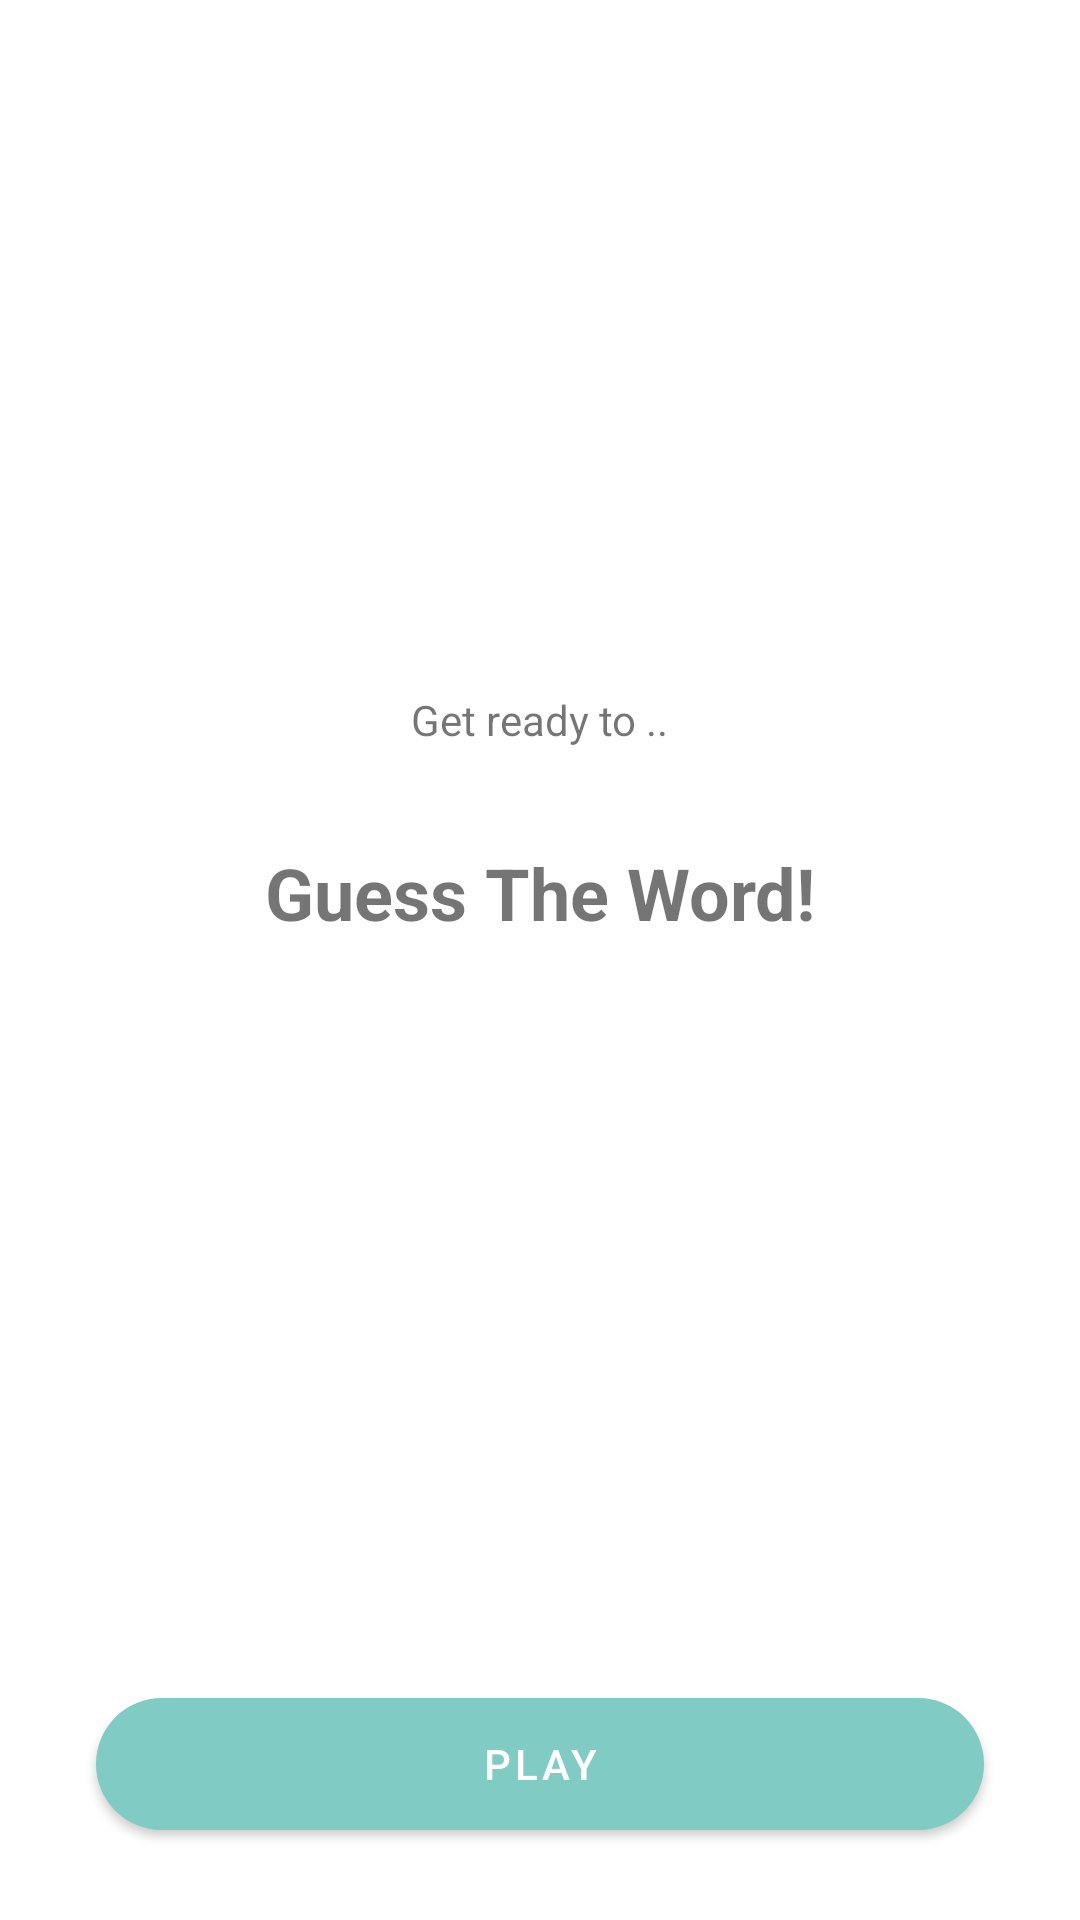

Layout XML and referenced resources for this Android screen:
<!-- AndroidManifest.xml: application theme Theme.WordGusser -->
<!-- res/layout/fragment_title.xml -->
<?xml version="1.0" encoding="utf-8"?>
<layout xmlns:android="http://schemas.android.com/apk/res/android"
    xmlns:app="http://schemas.android.com/apk/res-auto"
    xmlns:tools="http://schemas.android.com/tools">

    <data>

    </data>

    <androidx.constraintlayout.widget.ConstraintLayout
        android:id="@+id/titleFragmentLayout"
        android:layout_width="match_parent"
        android:layout_height="match_parent"
        tools:context=".ui.title.TitleFragment">


        <TextView
            android:id="@+id/ready_textView"
            android:layout_width="wrap_content"
            android:layout_height="wrap_content"
            android:layout_marginBottom="@dimen/dimen_32"
            android:text="@string/get_ready_to"
            app:layout_constraintBottom_toTopOf="@+id/tagline_textView"
            app:layout_constraintEnd_toEndOf="parent"
            app:layout_constraintStart_toStartOf="parent"
            app:layout_constraintTop_toTopOf="parent"
            app:layout_constraintVertical_chainStyle="packed" />

        <TextView
            android:id="@+id/tagline_textView"
            android:layout_width="wrap_content"
            android:layout_height="wrap_content"
            android:layout_marginBottom="@dimen/dimen_16"
            android:text="@string/guess_the_word"
            android:textSize="@dimen/dimen_24"
            android:textStyle="bold"
            app:layout_constraintBottom_toTopOf="@+id/play_button"
            app:layout_constraintEnd_toEndOf="parent"
            app:layout_constraintStart_toStartOf="parent"
            app:layout_constraintTop_toBottomOf="@+id/ready_textView" />

        <com.google.android.material.button.MaterialButton
            android:id="@+id/play_button"
            android:layout_width="@dimen/dimen_0"
            android:layout_height="@dimen/dimen_56"
            android:layout_marginStart="@dimen/dimen_32"
            android:layout_marginEnd="@dimen/dimen_32"
            android:layout_marginBottom="@dimen/dimen_24"
            android:text="@string/play"
            app:cornerRadius="@dimen/dimen_32"
            app:layout_constraintBottom_toBottomOf="parent"
            app:layout_constraintEnd_toEndOf="parent"
            app:layout_constraintStart_toStartOf="parent" />
    </androidx.constraintlayout.widget.ConstraintLayout>
</layout>
<!-- resources referenced by this layout -->
<resources>
  <dimen name="dimen_0">0dp</dimen>
  <dimen name="dimen_16">16dp</dimen>
  <dimen name="dimen_24">24sp</dimen>
  <dimen name="dimen_32">32dp</dimen>
  <dimen name="dimen_56">56dp</dimen>
  <string name="get_ready_to">Get ready to ..</string>
  <string name="guess_the_word">Guess The Word!</string>
  <string name="play">PLAY</string>
  <style name="Theme.WordGusser" parent="Theme.MaterialComponents.DayNight.DarkActionBar">
          
          <item name="colorPrimary">@color/primary</item>
          <item name="colorPrimaryVariant">@color/primary_dark</item>
          <item name="colorOnPrimary">@color/white</item>
          
          <item name="colorSecondary">@color/secondary</item>
          <item name="colorSecondaryVariant">@color/secondary_dark</item>
          <item name="colorOnSecondary">@color/black</item>
          
          <item name="android:statusBarColor" tools:targetApi="l">?attr/colorPrimaryVariant</item>
          
      </style>
  <color name="primary">#80cbc4</color>
  <color name="primary_dark">#4f9a94</color>
  <color name="white">#FFFFFFFF</color>
  <color name="secondary">#5c6bc0</color>
  <color name="secondary_dark">#26418f</color>
  <color name="black">#FF000000</color>
</resources>
